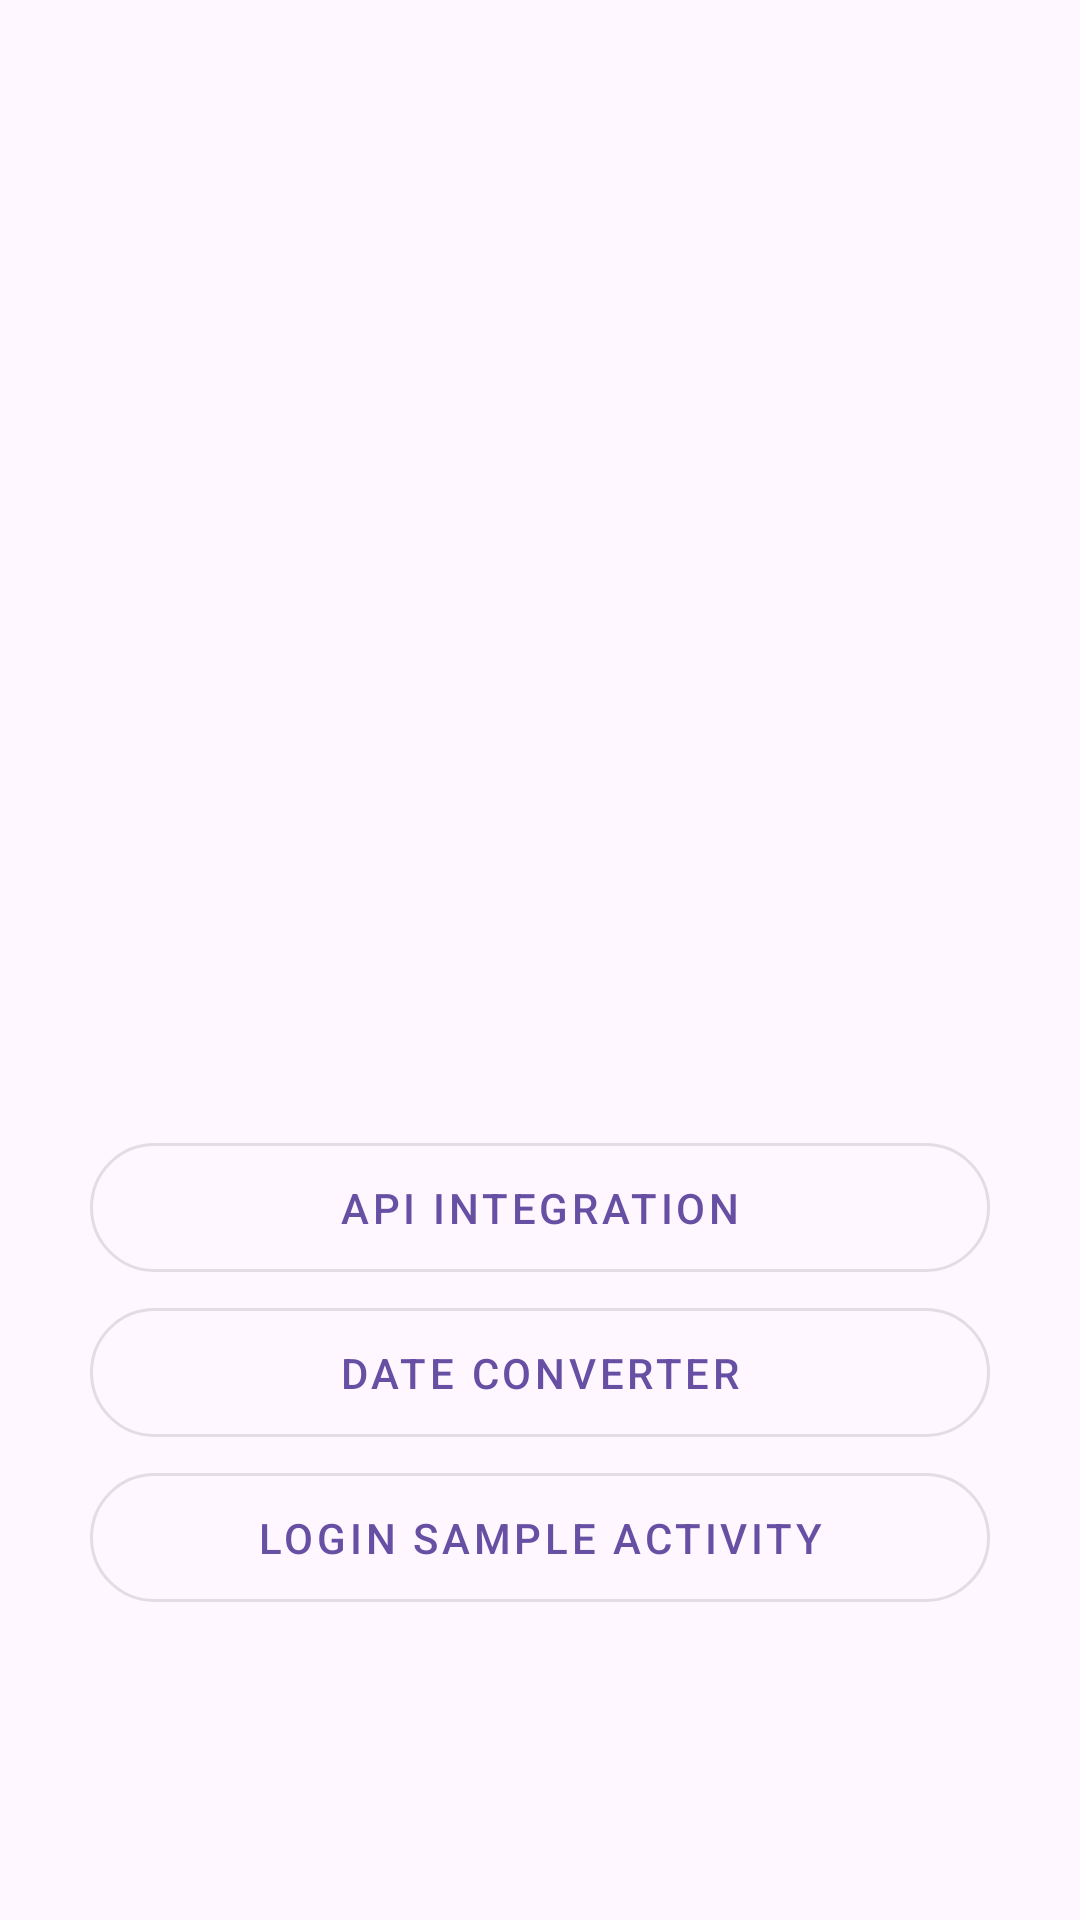

Produce the Android XML layout that renders to this screen, including the resource entries it uses.
<!-- AndroidManifest.xml: application theme Theme.MinuteApplication -->
<!-- res/layout/activity_main.xml -->
<?xml version="1.0" encoding="utf-8"?>
<RelativeLayout xmlns:android="http://schemas.android.com/apk/res/android"
    xmlns:app="http://schemas.android.com/apk/res-auto"
    xmlns:tools="http://schemas.android.com/tools"
    android:layout_width="match_parent"
    android:layout_height="match_parent"
    tools:context=".view.MainActivity">

    <ImageView
        android:layout_width="wrap_content"
        android:layout_height="500dp"
        android:src="@mipmap/ic_logo"/>

    <LinearLayout
        android:layout_width="match_parent"
        android:layout_height="wrap_content"
        android:gravity="center_horizontal"
        android:layout_alignParentBottom="true"
        android:layout_marginBottom="100dp"
        android:orientation="vertical">

        
        <com.google.android.material.button.MaterialButton
            android:id="@+id/apiCategoryButton"
            android:layout_width="300dp"
            android:layout_height="wrap_content"
            android:text="@string/api_integration"
            android:paddingHorizontal="24dp"
            android:paddingVertical="12dp"
            app:cornerRadius="24dp"
            style="@style/Widget.MaterialComponents.Button.OutlinedButton"/>

        
        <com.google.android.material.button.MaterialButton
            android:id="@+id/dateConverterButton"
            android:layout_width="300dp"
            android:layout_height="wrap_content"
            android:text="@string/date_converter"
            android:paddingHorizontal="24dp"
            android:paddingVertical="12dp"
            app:cornerRadius="24dp"
            style="@style/Widget.MaterialComponents.Button.OutlinedButton"/>

        
        <com.google.android.material.button.MaterialButton
            android:id="@+id/loginActivityButton"
            android:layout_width="300dp"
            android:layout_height="wrap_content"
            android:text="Login Sample Activity"
            android:paddingHorizontal="24dp"
            android:paddingVertical="12dp"
            app:cornerRadius="24dp"
            style="@style/Widget.MaterialComponents.Button.OutlinedButton"/>

    </LinearLayout>


</RelativeLayout>
<!-- resources referenced by this layout -->
<resources>
  <string name="api_integration">API Integration</string>
  <string name="date_converter">Date Converter</string>
  <style name="Theme.MinuteApplication" parent="Base.Theme.MinuteApplication" />
  <style name="Base.Theme.MinuteApplication" parent="Theme.Material3.DayNight.NoActionBar">
          
          
      </style>
</resources>
